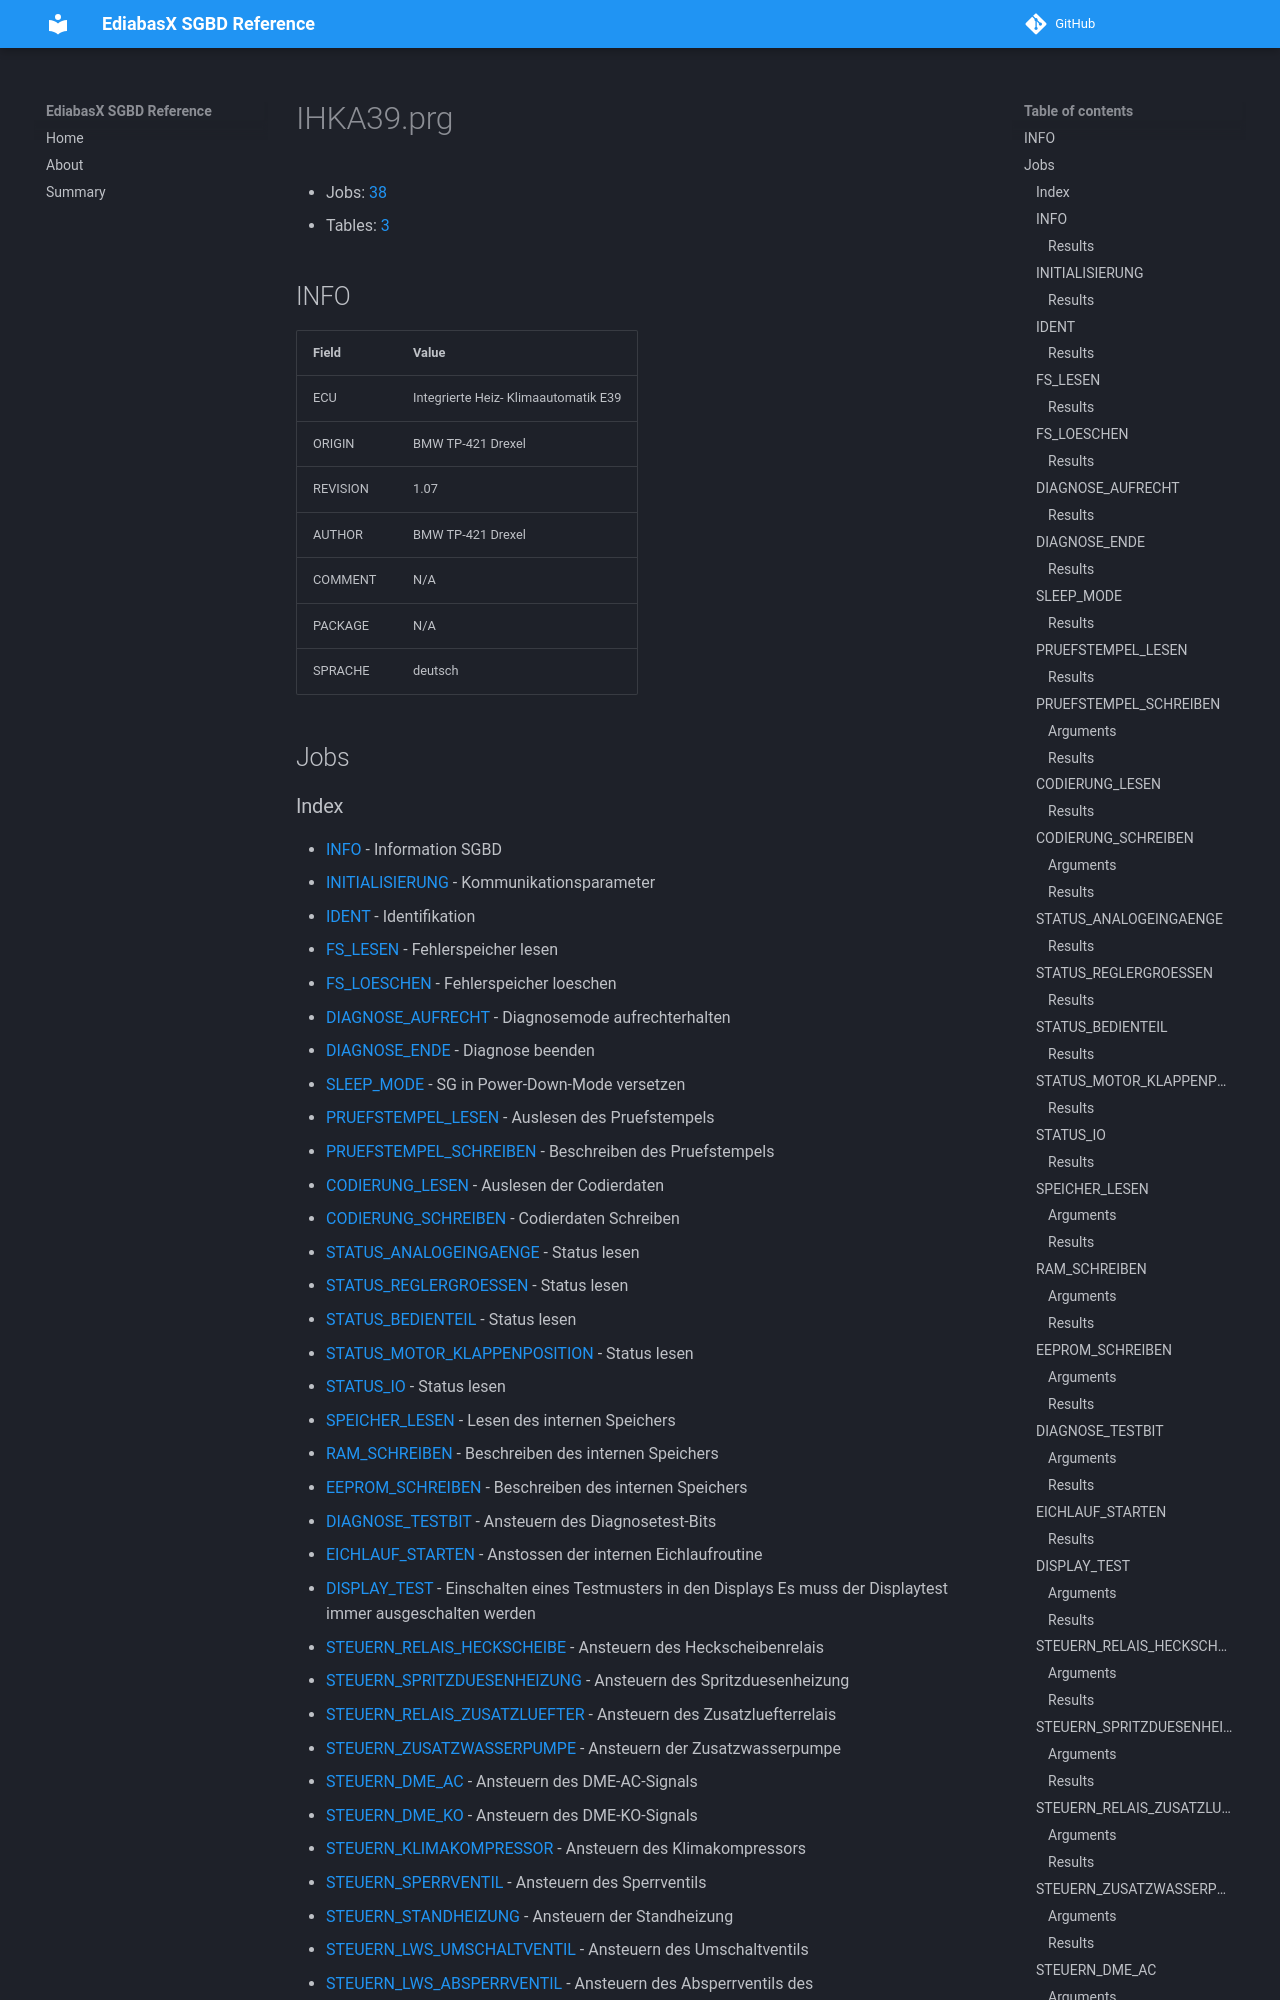

repository: emdzej/ediabasx-docs-sgbd · page: sgbd/IHKA39/index.html · generator: mkdocs

# IHKA39.prg

- Jobs: [38](#jobs)
- Tables: [3](#tables)

## INFO

| Field | Value |
| --- | --- |
| ECU | Integrierte Heiz- Klimaautomatik E39 |
| ORIGIN | BMW TP-421 Drexel |
| REVISION | 1.07 |
| AUTHOR | BMW TP-421 Drexel |
| COMMENT | N/A |
| PACKAGE | N/A |
| SPRACHE | deutsch |

## Jobs
